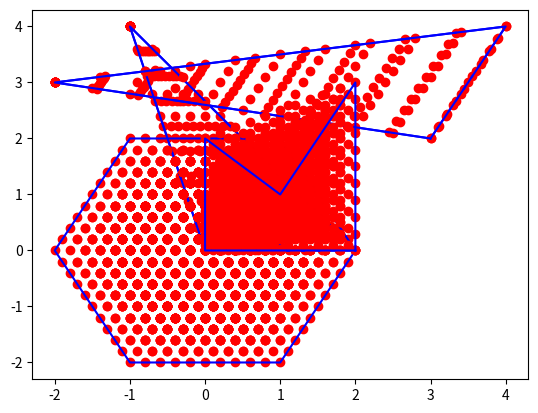
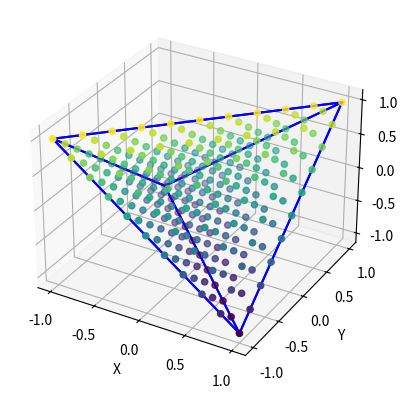

Python code for these plots, in order:
#!/usr/bin/env python
import numpy as np
import matplotlib.pyplot as plt
from mpl_toolkits.mplot3d import Axes3D # Without this projection='3d' is not recognized


def combine_points(value_1, value_2, coeff):
    return coeff*value_1+(1-coeff)*value_2

def convex_combination(point_1, point_2, coeff):
    _x = combine_points(point_1[0], point_2[0], coeff)
    _y = combine_points(point_1[1], point_2[1], coeff)
    return np.array([_x, _y])

def draw_contour_2d(points):
    """Draws contour of the 2D figure based on the order of the points.

    :param points: list of numpy arrays describing nodes of the figure.
    """
    xs, ys = zip(points[-1], *points)
    plt.plot(xs, ys, color="blue")


def draw_contour_3d(points, sides):
    """Draws contour of the 3D figure based on the description of its sides.

    :param points: list of numpy arrays describing nodes of the figure.
    :param sides: list containing description of the figure's sides. Each side is described by a list of indexes of elements in points.
    """
    for side in sides:
        xs, ys, zs = [], [], []
        for s in side:
            xs.append(points[s][0])
            ys.append(points[s][1])
            zs.append(points[s][2])
        # Adding connection to the first node
        a = points[side[0]]
        xs.append(a[0])
        ys.append(a[1])
        zs.append(a[2])
        plt.plot(xs, ys, zs, color="blue")


def convex_comb_general(points, limit=1.0, step_arange=0.1, tabs=""):
    """Generates all linear convex combinations of points with the specified precision.

    :param points: list of numpy arrays representing nodes of the figure.
    :param limit: value to be distributed among remaining unassigned linear coefficients.
    :param step_arange: step in arange.
    :param tabs: indent for debug printing.
    :return: list of points, each represented as np.array.
    """
    # TODO: Zadanie 4.2: Rekurencyjna implementacja (albo zupełnie własna, rekurencja to propozycja).
    points = np.array(points)

    num_of_points = 10
    def add_at_position(elements, value, position):
        if position == 0:
            return (value, *elements)
        elif position == len(elements):
            return (*elements, value)
        return (*elements[:position], value, *elements[position:])

    def generate_coefficients(elements, number_of_elements):
        fill = np.arange(0, limit+1e-10, step=step_arange) # add small value to limit to include limit in the range

        if len(elements) == 1:
            return np.reshape(fill, (len(fill), 1))

        # get all permutations of the list smaller by 1 element
        permutations = generate_coefficients(elements[1:], number_of_elements)

        tmp = []
        for permutation in permutations:
            if len(permutation) == number_of_elements-1:
                # add last element by subtracting sum of existing elements in the permutation from 1.0
                tmp.append(add_at_position(permutation, 1.0-np.sum(permutation), len(permutation)))
            else:
                for element in fill:
                    # add each possible value at the end if the sum is not bigger than 1.0
                    if np.sum(permutation) + element <= 1.0+1e-3:
                        permu = add_at_position(permutation, element, len(permutation))
                        tmp.append(permu)

        return tmp


    # get all coefficients for convex combinations
    lambdas = np.array(generate_coefficients(np.zeros((len(points), )), len(points)))

    result = np.matmul(points.T, lambdas.T)

    return result


def convex_comb_triangle_loop(points):
    """Generates all linear convex combinations of points for a triangle using loops.

    :param points: list of numpy arrays representing nodes of the figure.
    :return: list of points, each represented as np.array.
    """
    assert len(points) == 3
    # TODO: Zadanie 4.1: Implementacja za pomocą pętli obliczenia wypukłych kombinacji liniowych dla wierzchołków trójkąta.
    num_of_points = 10
    coefficients = np.linspace(0, 1, num_of_points)

    _points = np.zeros(shape=(num_of_points**2, 2))
    for i, x in enumerate(coefficients):
        comb_point = convex_combination(points[1], points[2], x)
        for j, y in enumerate(coefficients):
            _points[i*num_of_points+j] = convex_combination(points[0], comb_point, y)

    return [x[0] for x in _points], [x[1] for x in _points]


def draw_convex_combination_2d(points, cc_points):
    # TODO: Zadanie 4.1: Rysowanie wykresu dla wygenerowanej listy punktów (cc_points).

    # Drawing contour of the figure (with plt.plot).
    plt.plot(cc_points[0], cc_points[1], 'ro')
    draw_contour_2d(points)


def draw_convex_combination_3d(points, cc_points, sides=None, color_z=True):
    fig = plt.figure()
    # To create a 3D plot a sublot with projection='3d' must be created.
    # For this to work required is the import of Axes3D: "from mpl_toolkits.mplot3d import Axes3D"
    ax = fig.add_subplot(111, projection='3d')
    ax.set_xlabel('X')
    ax.set_ylabel('Y')
    ax.set_zlabel('Z')
    # TODO: Zadanie 4.3: Zaimplementuj rysowanie wykresu 3D dla cc_points. Możesz dodatkowo zaimplementować kolorowanie względem wartości na osi z.

    # Drawing contour of the figure (with plt.plot).
    ax.scatter(cc_points[0], cc_points[1], cc_points[2], c=cc_points[2])
    # ax.plot3D(cc_points[0], cc_points[1], cc_points[2], 'ro')
    if sides is not None:
        draw_contour_3d(points, sides)


def draw_vector_addition(vectors, coeffs):
    start = np.array([0.0, 0.0])
    for c, v in zip(coeffs, vectors):
        assert isinstance(v, np.ndarray)
        assert isinstance(c, float)
        # TODO: Zadanie 4.4: Wzorując się na poniższym użyciu funkcji plt.arrow, napisz kod rysujący wektory składowe.
        # TODO: Każdy kolejny wektor powininen być rysowany od punktu, w którym zakończył się poprzedni wektor.
        # TODO: Pamiętaj o przeskalowaniu wektorów przez odpowiedni współczynnik.

    # Drawing the final vector being a linear combination of the given vectors.
    # The third and the fourth arguments of the plt.arrow function indicate movement (dx, dy), not the ending point.
    # def create_vector_from_combination(point_1, point_2, coeffs, last_point):

    vectors = np.array(vectors)
    _vectors = (vectors.T*coeffs).T
    start_point = np.zeros((2, ))
    for i in range(len(_vectors)):
        plt.arrow(start_point[0], start_point[1], _vectors[i, 0], _vectors[i, 1], head_width=.1, head_length=.1, color='green', zorder=4, length_includes_head=True)
        start_point += _vectors[i]
    resultant_vector = sum([c * v for c, v in zip(coeffs, vectors)])
    plt.arrow(0.0, 0.0, resultant_vector[0], resultant_vector[1], head_width=0.1, head_length=0.1, color="magenta", zorder=4, length_includes_head=True)
    plt.margins(0.05)


def draw_triangle_simple_1():
    points = [np.array([-1, 4]),
              np.array([2, 0]),
              np.array([0, 0])]
    cc_points = convex_comb_triangle_loop(points)
    draw_convex_combination_2d(points, cc_points)
    plt.show()

def draw_triangle_simple_2():
    points = [np.array([-2, 3]),
              np.array([4, 4]),
              np.array([3, 2])]
    cc_points = convex_comb_triangle_loop(points)
    draw_convex_combination_2d(points, cc_points)
    plt.show()

def draw_triangle_1():
    points = [np.array([-1, 4]),
              np.array([2, 0]),
              np.array([0, 0])]
    cc_points = convex_comb_general(points)
    draw_convex_combination_2d(points, cc_points)
    plt.show()

def draw_triangle_2():
    points = [np.array([-2, 3]),
              np.array([4, 4]),
              np.array([3, 2])]
    cc_points = convex_comb_general(points)
    draw_convex_combination_2d(points, cc_points)
    plt.show()

def draw_rectangle():
    points = [np.array([0, 0]),
              np.array([0, 1]),
              np.array([1, 1]),
              np.array([1, 0])]
    cc_points = convex_comb_general(points)
    draw_convex_combination_2d(points, cc_points)
    plt.show()

def draw_hexagon():
    points = [np.array([1, -2]),
              np.array([-1, -2]),
              np.array([-2, 0]),
              np.array([-1, 2]),
              np.array([1, 2]),
              np.array([2, 0])]
    cc_points = convex_comb_general(points)
    draw_convex_combination_2d(points, cc_points)
    plt.show()

def draw_not_convex():
    points = [np.array([0, 0]),
              np.array([0, 2]),
              np.array([1, 1]),
              np.array([2, 3]),
              np.array([2, 0])]
    cc_points = convex_comb_general(points)
    draw_convex_combination_2d(points, cc_points)
    plt.show()

def draw_tetrahedron():
    sides = [[0,1,2], [1,2,3], [0,2,3], [0,1,3]]
    points = [np.array([1.0, 1.0, 1.0]),
              np.array([-1.0, -1.0, 1.0]),
              np.array([-1.0, 1.0, -1.0]),
              np.array([1.0, -1.0, -1.0])]
    cc_points = convex_comb_general(points, step_arange=0.1)
    draw_convex_combination_3d(points, cc_points, sides=sides, color_z=True)
    plt.show()

def draw_cube():
    sides = [[0,1,2,3], [4,5,6,7], [0,4,5,1], [2,6,7,3]]
    points = [np.array([0.0, 0.0, 0.0]),
              np.array([1.0, 0.0, 0.0]),
              np.array([1.0, 1.0, 0.0]),
              np.array([0.0, 1.0, 0.0]),
              np.array([0.0, 0.0, 1.0]),
              np.array([1.0, 0.0, 1.0]),
              np.array([1.0, 1.0, 1.0]),
              np.array([0.0, 1.0, 1.0])]
    cc_points = convex_comb_general(points, step_arange=0.2)
    draw_convex_combination_3d(points, cc_points, sides=sides, color_z=True)
    plt.show()

def draw_vector_addition_ex1():
    v = [np.array([-1, 4]),
         np.array([2, 0]),
         np.array([0, 0])]
    coeffs = [0.4, 0.3, 0.3]
    draw_convex_combination_2d(v, convex_comb_general(v))
    draw_vector_addition(v, coeffs)
    plt.show()
    coeffs = [0.2, 0.8, 0.0]
    draw_convex_combination_2d(v, convex_comb_general(v))
    draw_vector_addition(v, coeffs)
    plt.show()



if __name__ == "__main__":
    # for task 4.1
    draw_triangle_simple_1()
    draw_triangle_simple_2()

    # for task 4.2
    draw_triangle_1()
    draw_triangle_2()
    draw_rectangle()
    draw_hexagon()
    draw_not_convex()

    # for task 4.3
    draw_tetrahedron()
    draw_cube()

    # for task 4.4
    draw_vector_addition_ex1()